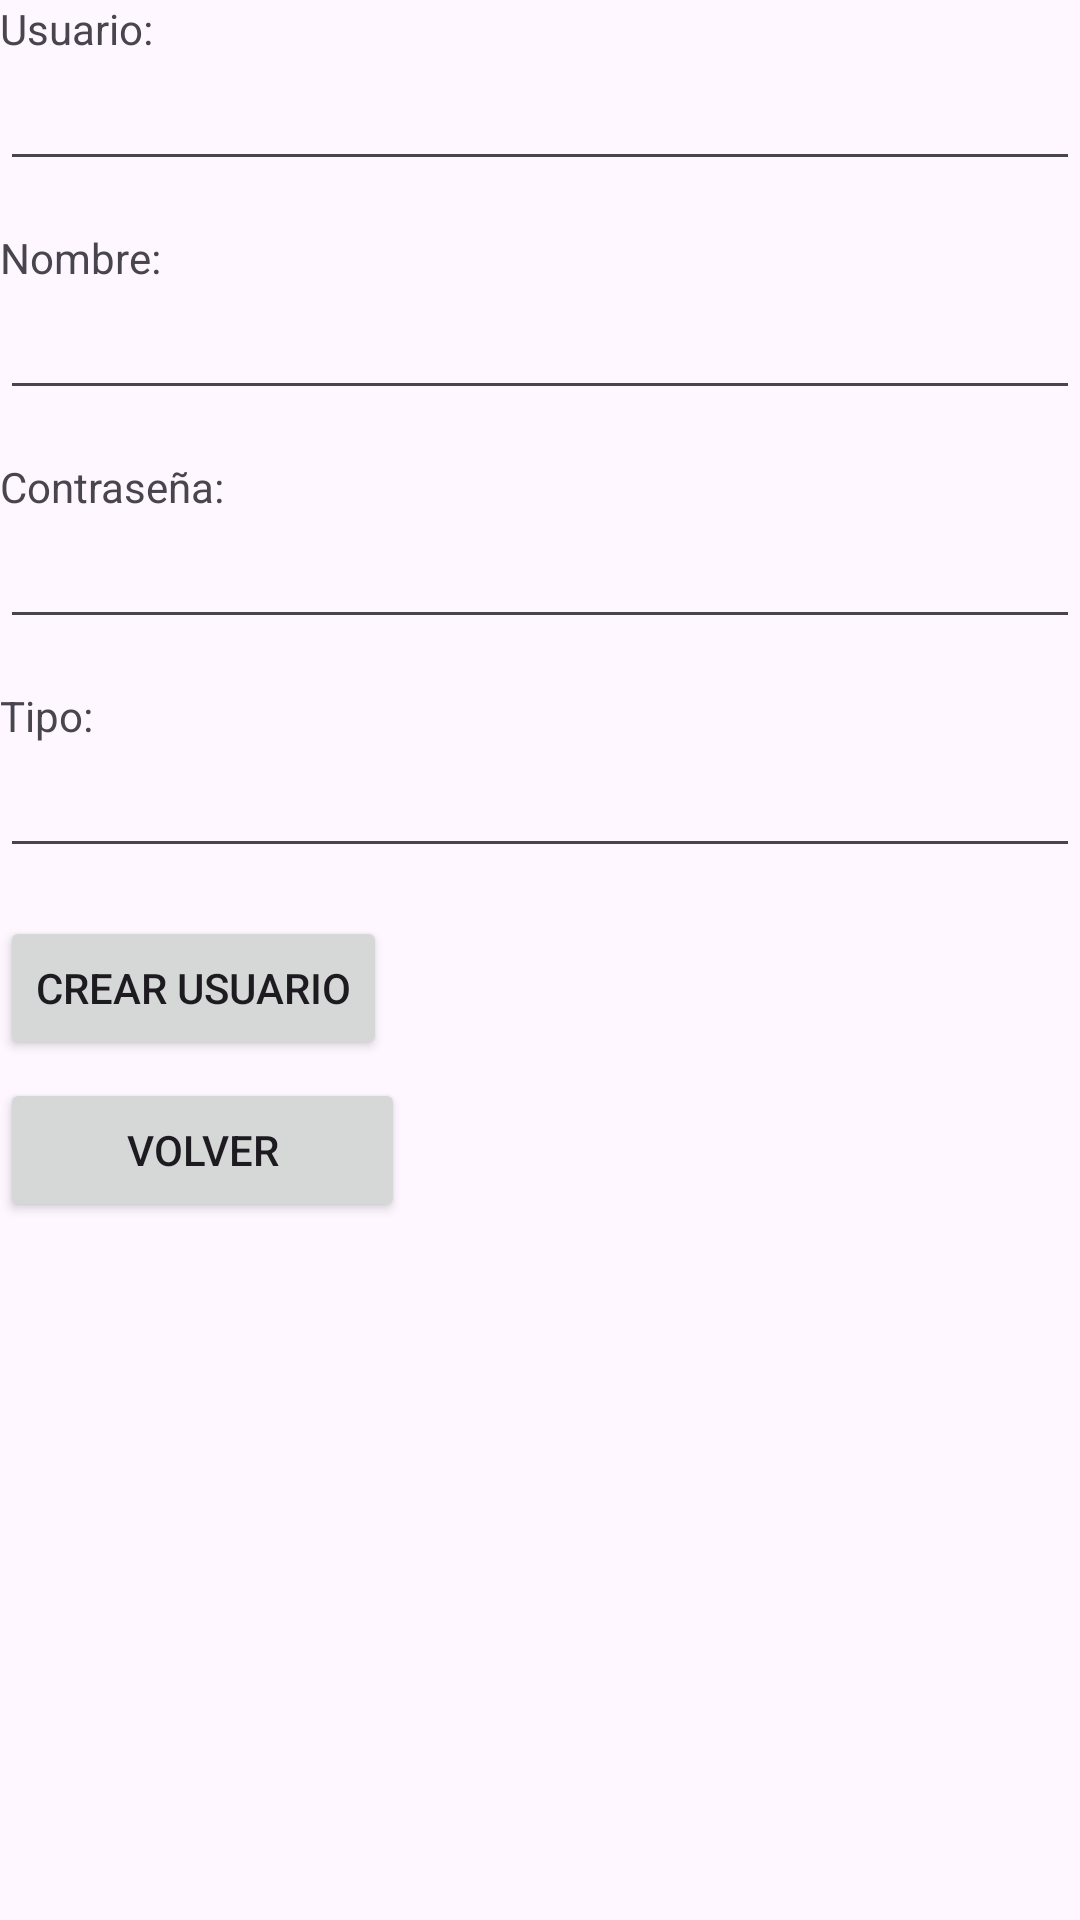

Android layout source for this screen:
<!-- AndroidManifest.xml: application theme Theme.AplicacionIot -->
<!-- res/layout/activity_crear_registros.xml -->
<?xml version="1.0" encoding="utf-8"?>
<RelativeLayout xmlns:android="http://schemas.android.com/apk/res/android"
    xmlns:tools="http://schemas.android.com/tools"
    android:layout_width="match_parent"
    android:layout_height="match_parent"
    tools:context=".CrearRegistrosActivity">

    <TextView
        android:id="@+id/labelUser"
        android:layout_width="wrap_content"
        android:layout_height="wrap_content"
        android:text="Usuario:" />

    <EditText
        android:id="@+id/editTextUser"
        android:layout_width="match_parent"
        android:layout_height="wrap_content"
        android:layout_below="@id/labelUser"
        android:inputType="text" />

    <TextView
        android:id="@+id/labelName"
        android:layout_width="wrap_content"
        android:layout_height="wrap_content"
        android:layout_below="@id/editTextUser"
        android:layout_marginTop="16dp"
        android:text="Nombre:" />

    <EditText
        android:id="@+id/editTextName"
        android:layout_width="match_parent"
        android:layout_height="wrap_content"
        android:layout_below="@id/labelName"
        android:inputType="text" />

    <TextView
        android:id="@+id/labelPassword"
        android:layout_width="wrap_content"
        android:layout_height="wrap_content"
        android:layout_below="@id/editTextName"
        android:layout_marginTop="16dp"
        android:text="Contraseña:" />

    <EditText
        android:id="@+id/editTextPassword"
        android:layout_width="match_parent"
        android:layout_height="wrap_content"
        android:layout_below="@id/labelPassword"
        android:inputType="textPassword" />

    <TextView
        android:id="@+id/labelType"
        android:layout_width="wrap_content"
        android:layout_height="wrap_content"
        android:layout_below="@id/editTextPassword"
        android:layout_marginTop="16dp"
        android:text="Tipo:" />

    <EditText
        android:id="@+id/editTextType"
        android:layout_width="match_parent"
        android:layout_height="wrap_content"
        android:layout_below="@id/labelType"
        android:inputType="number" />

    <Button
        android:id="@+id/btnCrearUsuario"
        android:layout_width="wrap_content"
        android:layout_height="wrap_content"
        android:layout_below="@id/editTextType"
        android:layout_marginTop="16dp"
        android:text="Crear Usuario" />

    <Button
        android:id="@+id/btnVolver"
        android:layout_width="135dp"
        android:layout_height="wrap_content"
        android:layout_below="@id/editTextType"
        android:layout_marginTop="70dp"
        android:text="Volver" />

</RelativeLayout>
<!-- resources referenced by this layout -->
<resources>
  <style name="Theme.AplicacionIot" parent="Base.Theme.AplicacionIot" />
  <style name="Base.Theme.AplicacionIot" parent="Theme.Material3.DayNight.NoActionBar">
          
          
      </style>
</resources>
